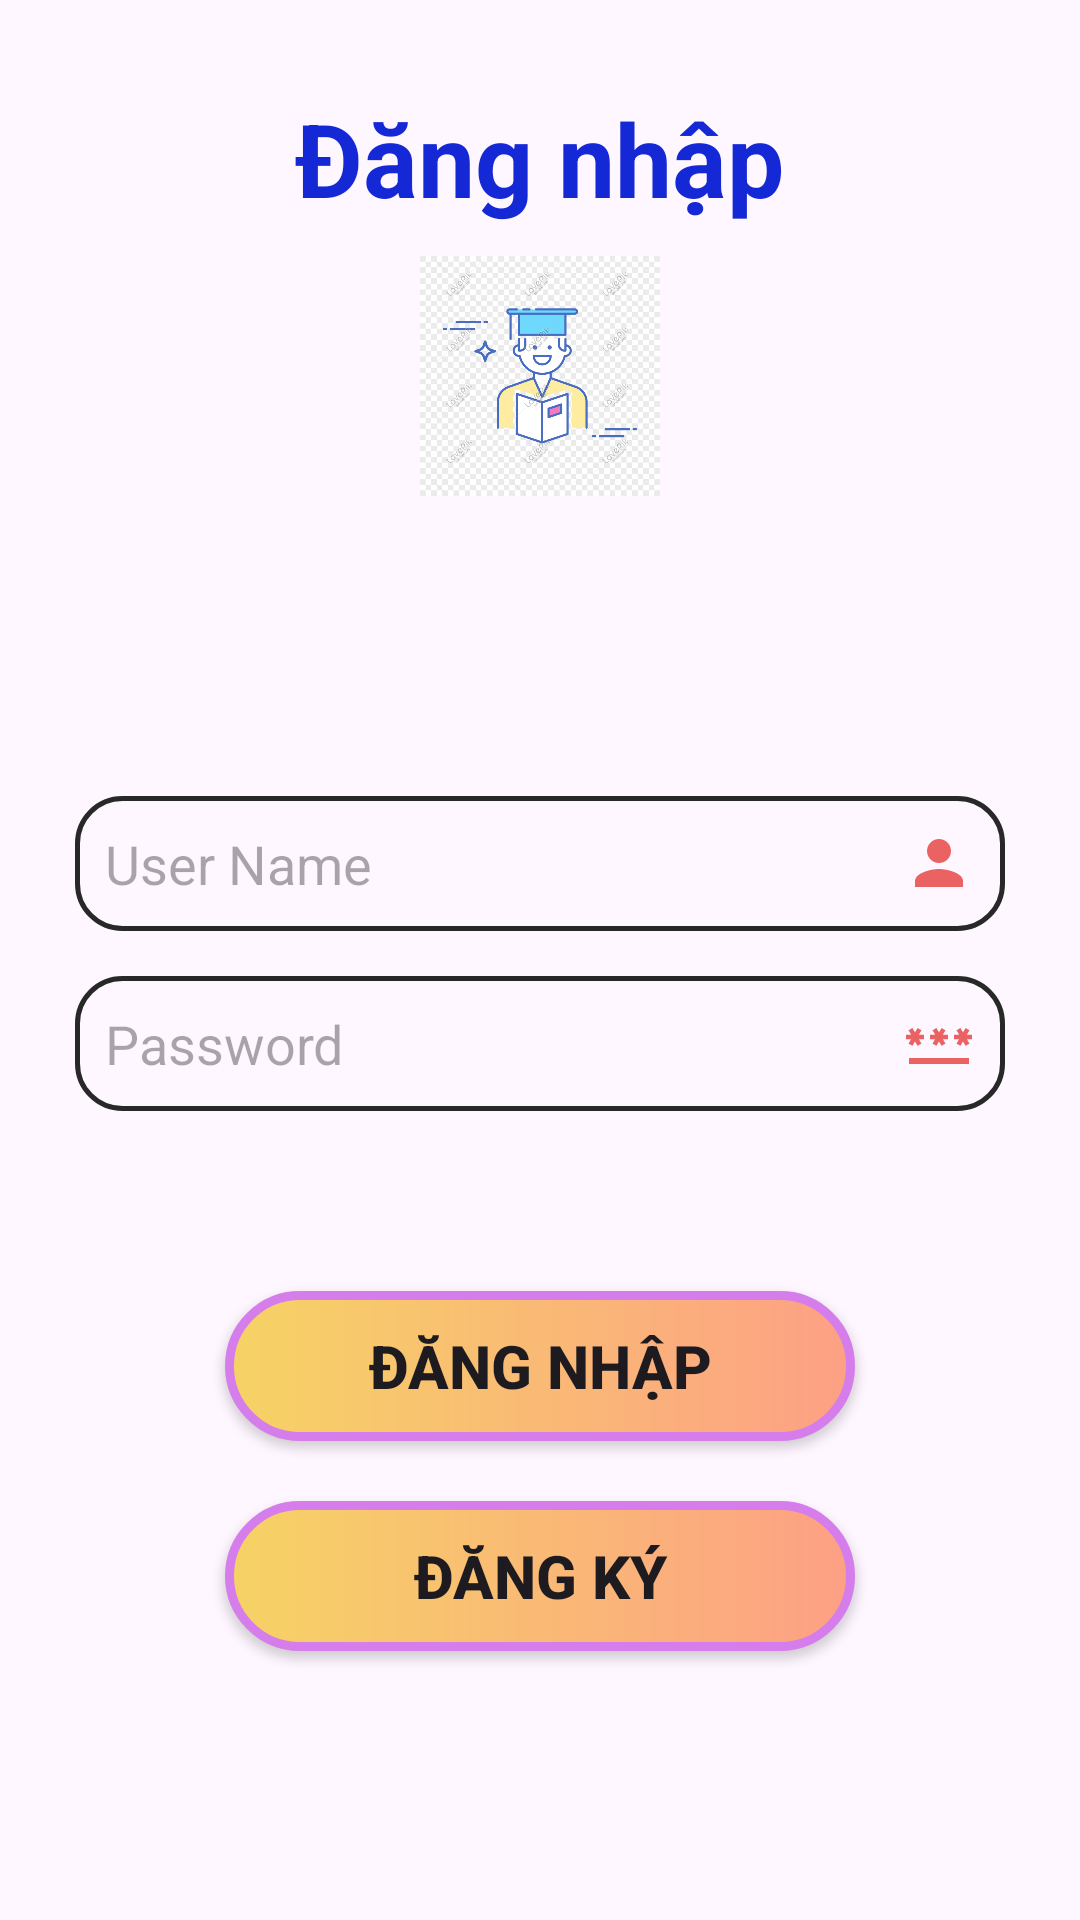

Android layout source for this screen:
<!-- AndroidManifest.xml: application theme Theme.AppLuyenThi -->
<!-- res/layout/activity_dang_nhap.xml -->
<?xml version="1.0" encoding="utf-8"?>
<LinearLayout xmlns:android="http://schemas.android.com/apk/res/android"
    xmlns:app="http://schemas.android.com/apk/res-auto"
    xmlns:tools="http://schemas.android.com/tools"
    android:layout_width="match_parent"
    android:layout_height="match_parent"
    android:background="@drawable/anhnen"
    android:orientation="vertical"
    tools:context=".DangKy">

    <TextView
        android:id="@+id/textView7"
        android:layout_width="wrap_content"
        android:layout_height="wrap_content"
        android:layout_gravity="center"
        android:layout_marginTop="30dp"
        android:text="Đăng nhập"
        android:textColor="#1528D6"
        android:textSize="34dp"
        android:textStyle="bold" />

    <ImageView
        android:id="@+id/imageView"
        android:layout_width="80dp"
        android:layout_height="80dp"
        android:layout_gravity="center"
        app:srcCompat="@drawable/anh_login"
        android:layout_marginTop="10dp"/>

    <androidx.appcompat.widget.AppCompatEditText
        android:id="@+id/edtUserNameDN"
        android:layout_width="match_parent"
        android:layout_height="45dp"
        android:layout_marginLeft="25dp"
        android:layout_marginTop="100dp"
        android:layout_marginRight="25dp"
        android:background="@drawable/custom_edittext"
        android:drawableRight="@drawable/icon_username"
        android:ems="10"
        android:hint="User Name"
        android:inputType="text"
        android:paddingLeft="10dp"
        android:paddingRight="10dp" />

    <EditText
        android:id="@+id/edtPasswordDN"
        android:layout_width="match_parent"
        android:layout_height="45dp"
        android:layout_marginLeft="25dp"
        android:layout_marginTop="15dp"
        android:layout_marginRight="25dp"
        android:background="@drawable/custom_edittext"
        android:drawableRight="@drawable/icon_password"
        android:ems="10"
        android:hint="Password"
        android:inputType="textPassword"
        android:paddingLeft="10dp"
        android:paddingRight="10dp" />

    <androidx.appcompat.widget.AppCompatButton
        android:id="@+id/btndnDangNhap"
        android:layout_width="210dp"
        android:layout_height="50dp"
        android:layout_gravity="center"
        android:layout_marginTop="60dp"
        android:background="@drawable/custombtn"
        android:text="Đăng nhập"
        android:textSize="20dp"
        android:textStyle="bold" />

    <androidx.appcompat.widget.AppCompatButton
        android:id="@+id/btndnDangKy"
        android:layout_width="210dp"
        android:layout_height="50dp"
        android:layout_gravity="center"
        android:layout_marginTop="20dp"
        android:background="@drawable/custombtn"
        android:text="Đăng ký"
        android:textSize="20dp"
        android:textStyle="bold" />

</LinearLayout>
<!-- resources referenced by this layout -->
<resources>
  <!-- drawable anh_login: png bitmap (drawable, 84898 bytes) -->
  <!-- drawable anhnen (drawable) -->
  <?xml version="1.0" encoding="utf-8"?>
  <bitmap xmlns:android="http://schemas.android.com/apk/res/android"
      xmlns:tools="http://schemas.android.com/tools"
      android:src="@drawable/anhnenmo"
      android:alpha="0.3"
      tools:ignore="ResourceCycle" />
  <!-- drawable custom_edittext (drawable) -->
  <?xml version="1.0" encoding="utf-8"?>
  <shape xmlns:android="http://schemas.android.com/apk/res/android" android:shape="rectangle">
      <stroke android:color="#282829"
          android:width="1.5dp"/>
      <corners android:radius="15dp"/>
  
  </shape>
  <!-- drawable custombtn (drawable) -->
  <?xml version="1.0" encoding="utf-8"?>
  <shape xmlns:android="http://schemas.android.com/apk/res/android" android:shape="rectangle">
      <gradient android:startColor="#f6d365"
          android:endColor="#fda085"/>
      <stroke android:width="3dp"
          android:color="#d57eeb"/>
      <corners android:radius="30dp"/>
  
  </shape>
  <!-- drawable icon_password (drawable) -->
  <vector android:height="24dp" android:tint="#EB6262"
      android:viewportHeight="24" android:viewportWidth="24"
      android:width="24dp" xmlns:android="http://schemas.android.com/apk/res/android">
      <path android:fillColor="@android:color/white" android:pathData="M2,17h20v2H2V17zM3.15,12.95L4,11.47l0.85,1.48l1.3,-0.75L5.3,10.72H7v-1.5H5.3l0.85,-1.47L4.85,7L4,8.47L3.15,7l-1.3,0.75L2.7,9.22H1v1.5h1.7L1.85,12.2L3.15,12.95zM9.85,12.2l1.3,0.75L12,11.47l0.85,1.48l1.3,-0.75l-0.85,-1.48H15v-1.5h-1.7l0.85,-1.47L12.85,7L12,8.47L11.15,7l-1.3,0.75l0.85,1.47H9v1.5h1.7L9.85,12.2zM23,9.22h-1.7l0.85,-1.47L20.85,7L20,8.47L19.15,7l-1.3,0.75l0.85,1.47H17v1.5h1.7l-0.85,1.48l1.3,0.75L20,11.47l0.85,1.48l1.3,-0.75l-0.85,-1.48H23V9.22z"/>
  </vector>
  <!-- drawable icon_username (drawable) -->
  <vector android:height="24dp" android:tint="#EB6262"
      android:viewportHeight="24" android:viewportWidth="24"
      android:width="24dp" xmlns:android="http://schemas.android.com/apk/res/android">
      <path android:fillColor="@android:color/white" android:pathData="M12,12c2.21,0 4,-1.79 4,-4s-1.79,-4 -4,-4 -4,1.79 -4,4 1.79,4 4,4zM12,14c-2.67,0 -8,1.34 -8,4v2h16v-2c0,-2.66 -5.33,-4 -8,-4z"/>
  </vector>
  <style name="Theme.AppLuyenThi" parent="Base.Theme.AppLuyenThi" />
  <style name="Base.Theme.AppLuyenThi" parent="Theme.Material3.DayNight.NoActionBar">
          
          
      </style>
</resources>
